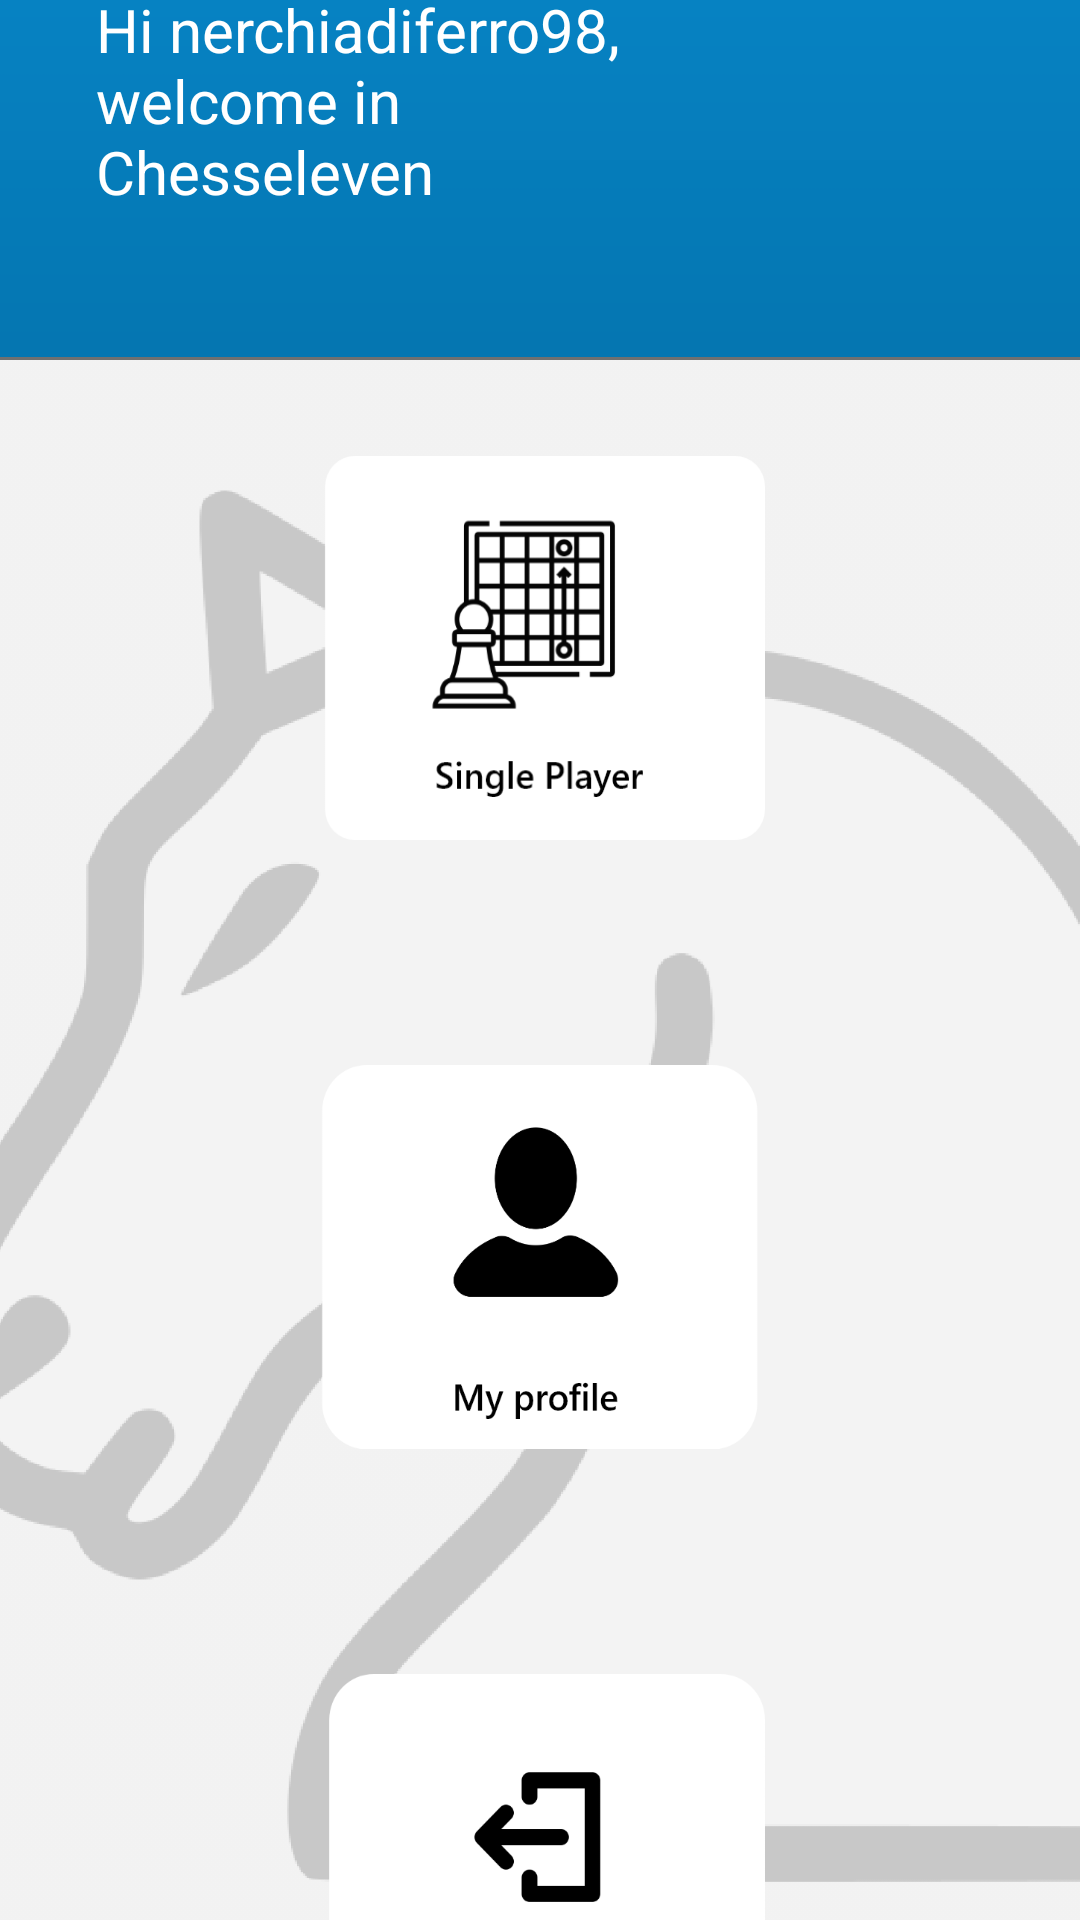

Write the Android layout XML for this screen, with the resource values it uses.
<!-- AndroidManifest.xml: application theme AppTheme -->
<!-- res/layout/activity_home.xml -->
<?xml version="1.0" encoding="utf-8"?>
<android.support.constraint.ConstraintLayout xmlns:android="http://schemas.android.com/apk/res/android"
    xmlns:app="http://schemas.android.com/apk/res-auto"
    xmlns:tools="http://schemas.android.com/tools"
    android:layout_width="match_parent"
    android:layout_height="match_parent"
    tools:context=".Home"
    android:background="@drawable/home_background">

    <Button
        android:id="@+id/button4"
        android:layout_width="150dp"
        android:layout_height="128dp"

        android:background="@drawable/home_singleplayer"
        app:layout_constraintBottom_toBottomOf="parent"
        app:layout_constraintEnd_toEndOf="parent"
        app:layout_constraintStart_toStartOf="parent"
        app:layout_constraintTop_toTopOf="parent"
        app:layout_constraintVertical_bias="0.297"></Button>

    <Button
        android:id="@+id/button5"
        android:layout_width="150dp"
        android:layout_height="128dp"
        android:layout_marginTop="75dp"
        android:background="@drawable/profile_button"
        app:layout_constraintBottom_toBottomOf="parent"
        app:layout_constraintEnd_toEndOf="parent"
        app:layout_constraintStart_toStartOf="parent"
        app:layout_constraintTop_toBottomOf="@+id/button4"
        app:layout_constraintVertical_bias="0"></Button>

    <Button
        android:layout_width="150dp"
        android:layout_height="128dp"
        android:background="@drawable/logout_button"
        app:layout_constraintBottom_toBottomOf="parent"
        app:layout_constraintEnd_toEndOf="parent"
        app:layout_constraintStart_toStartOf="parent"
        app:layout_constraintTop_toBottomOf="@+id/button5"
        app:layout_constraintVertical_bias="0"
        android:id="@+id/button_logout"

        android:layout_marginTop="75dp"></Button>

    <TextView
        android:id="@+id/textView6"
        android:layout_width="200dp"
        android:layout_height="100dp"
        android:layout_marginBottom="56dp"
        android:text="Hi nerchiadiferro98, welcome in Chesseleven"
        android:textColor="#fff"
        android:textSize="20dp"
        app:layout_constraintBottom_toTopOf="@+id/button4"
        app:layout_constraintEnd_toEndOf="parent"
        app:layout_constraintHorizontal_bias="0.199"
        app:layout_constraintStart_toStartOf="parent">

    </TextView>

    <ImageView
        android:layout_width="100dp"

        android:layout_height="100dp"
        android:background="@drawable/chesslogo"

        app:layout_constraintBottom_toTopOf="@+id/button4"
        app:layout_constraintEnd_toEndOf="parent"
        app:layout_constraintHorizontal_bias="0.507"
        app:layout_constraintStart_toEndOf="@+id/textView6"
        app:layout_constraintTop_toTopOf="parent"
        app:layout_constraintVertical_bias="0.183">


    </ImageView>

</android.support.constraint.ConstraintLayout>
<!-- resources referenced by this layout -->
<resources>
  <!-- drawable home_background: png bitmap (drawable, 8258 bytes) -->
  <!-- drawable home_singleplayer: png bitmap (drawable, 17064 bytes) -->
  <!-- drawable logout_button: png bitmap (drawable, 16722 bytes) -->
  <!-- drawable profile_button: png bitmap (drawable, 18977 bytes) -->
  <style name="AppTheme" parent="Theme.AppCompat.Light.NoActionBar">
          
          <item name="colorPrimary">@color/colorPrimary</item>
          <item name="colorPrimaryDark">@color/colorPrimaryDark</item>
          <item name="colorAccent">@color/colorAccent</item>
          <item name="android:forceDarkAllowed" tools:targetApi="q">false</item>
      </style>
  <color name="colorPrimary">#3F51B5</color>
  <color name="colorPrimaryDark">#303F9F</color>
  <color name="colorAccent">#FF4081</color>
</resources>
